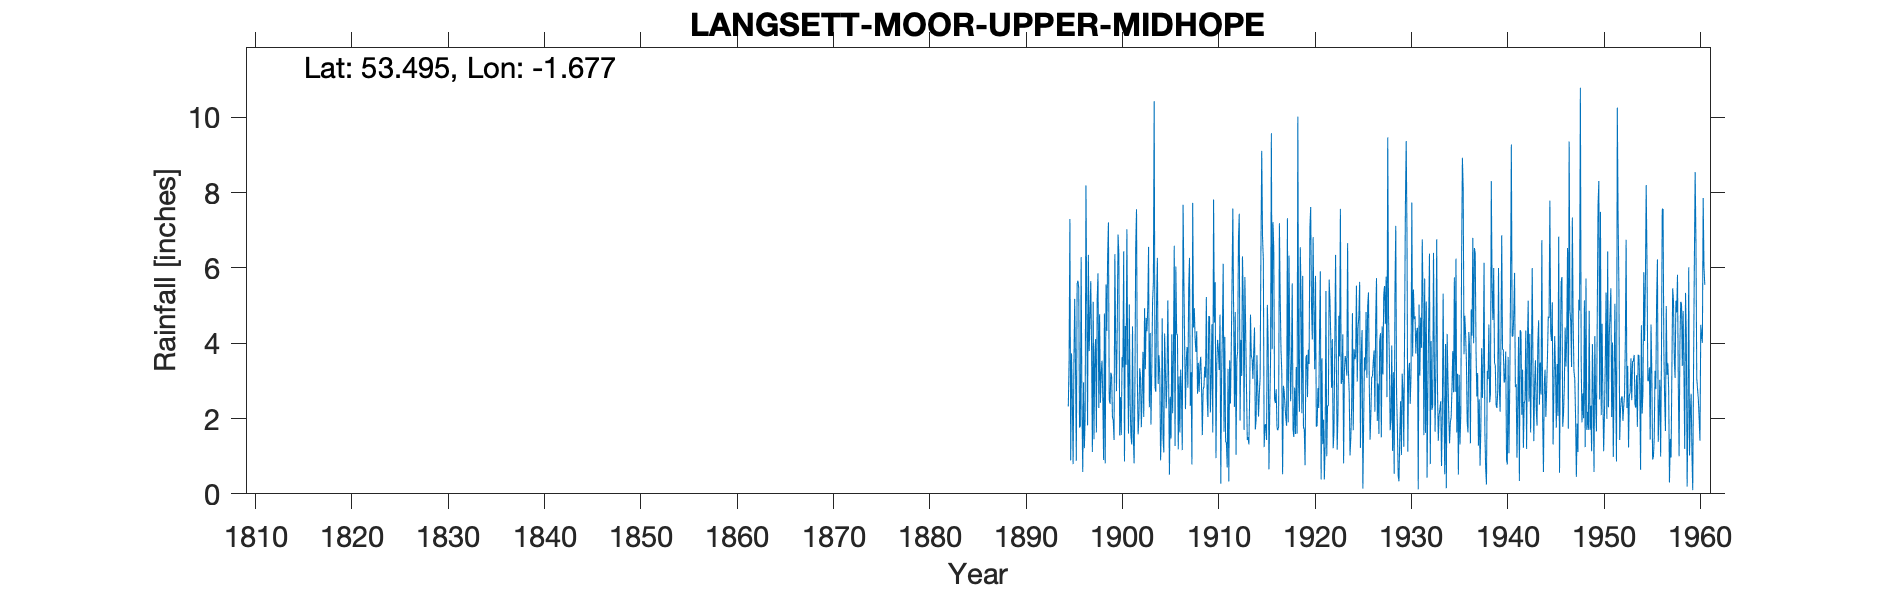

Data behind this chart, as committed beside it:
LANGSETT MOOR UPPER MIDHOPE, , , , , , , , , , , , , , , , , , , , , , , 
Grid ref, SK215999, Long, -1.677, Lat, 53.5, Elevation, 912, ft, , , , , , , , , , , , , , , 
Station no, 3151, , , , , , , , , , , , , , , , , , , , , , 
, 1890, 1891, 1892, 1893, 1894, 1895, 1896, 1897, 1898, 1899, 1900, 1901, 1902, 1903, 1904, 1905, 1906, 1907, 1908, 1909, 1910, 1911, 1912
January, , , , , , 7.3, 1.76, 3.79, 2.28, 7.21, 6.89, 3.45, 3.11, 4.32, 5.14, 2.27, 6.04, 2.25, 4.11, 3.38, 4.55, 1.65, 4.77
February, , , , , , 0.89, 1.81, 4.71, 4.77, 2.51, 6.37, 1.6, 1.58, 4.97, 6.27, 3.06, 4.27, 3.57, 3.77, 3.09, 5.62, 4.17, 2.31
March, , , , , , 3.73, 6.29, 5.65, 2.42, 2.39, 1.55, 5.03, 2.08, 6.56, 2.92, 5.14, 4.2, 3.9, 4.32, 5.23, 0.95, 1.38, 4.83
April, , , , , , 2.57, 2.27, 3.85, 3.22, 3.22, 2.57, 2.45, 3.34, 2.3, 3.68, 3.05, 1.18, 2.82, 2.66, 2.56, 3.45, 1.36, 1.04
May, , , , , , 0.79, 0.58, 1.11, 3.54, 3.13, 1.56, 1.55, 3.1, 4.27, 3.17, 0.51, 3.12, 5.48, 3.48, 2.04, 4.09, 0.7, 3.57
June, , , , , , 3.48, 2.96, 5.1, 2.52, 2.04, 3.63, 1.31, 1.77, 1.84, 0.89, 2.58, 1.63, 6.27, 2.71, 4.72, 3.82, 3.32, 3.78
July, , , , , , 5.18, 1.21, 1.45, 0.9, 1.95, 3.36, 4.45, 2.67, 3.29, 1.81, 1.47, 3.3, 2.34, 3.4, 4.7, 3.29, 0.33, 6.76
August, , , , , , 3.35, 2.04, 3.68, 4.79, 1.43, 6.44, 1.51, 3.77, 5.1, 4.66, 4.24, 2.72, 3.23, 3.64, 2.16, 4.76, 3.55, 7.44
September, , , , , , 0.88, 8.19, 4.11, 0.81, 6.37, 0.86, 0.81, 2.04, 5.62, 1.49, 2.14, 1.16, 0.78, 2.85, 3.07, 0.27, 2.4, 1.95
October, , , , , , 5.58, 4.91, 1.63, 5.56, 4.08, 4.46, 2.9, 4.93, 10.43, 1.1, 3.75, 7.68, 7.73, 1.56, 4.51, 3.13, 3.8, 4.09
November, , , , , 2.32, 5.66, 1.82, 5.18, 4.33, 2.73, 3.43, 6.59, 3.31, 2.85, 4.26, 6.59, 5.7, 4.42, 2.77, 1.63, 4.31, 5.57, 3.13
December, , , , , 3.55, 5.47, 6.35, 5.86, 6.3, 4.45, 7.03, 7.56, 4.67, 2.71, 3.3, 1.27, 3.88, 4.93, 2.84, 7.82, 6.11, 7.58, 6.31
Total, , , , , , 44.88, 40.19, 46.12, 41.44, 41.51, 48.15, 39.21, 36.37, 54.26, 38.69, 36.07, 44.88, 47.72, 38.11, 44.91, 44.35, 35.81, 49.98
IDR 1919 Sep, , , , , , , , , , , , , , , , , , , , , , , 
